7-way image classification set "dataset" from GitHub (Sahil2564/AquaFish); label vocabulary: arowana, crowntail betta, flowerhorn, guppy, halfmoon betta, oscar, ryukin goldfish.

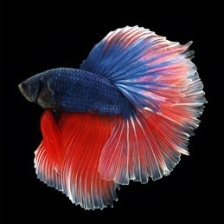
Label: halfmoon betta

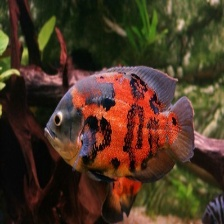
Label: oscar

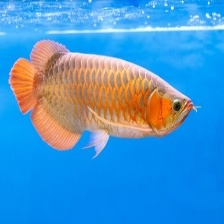
Label: arowana

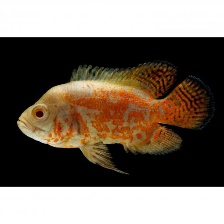
Label: oscar

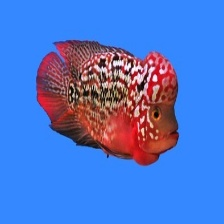
Label: flowerhorn

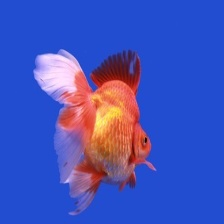
Label: ryukin goldfish
